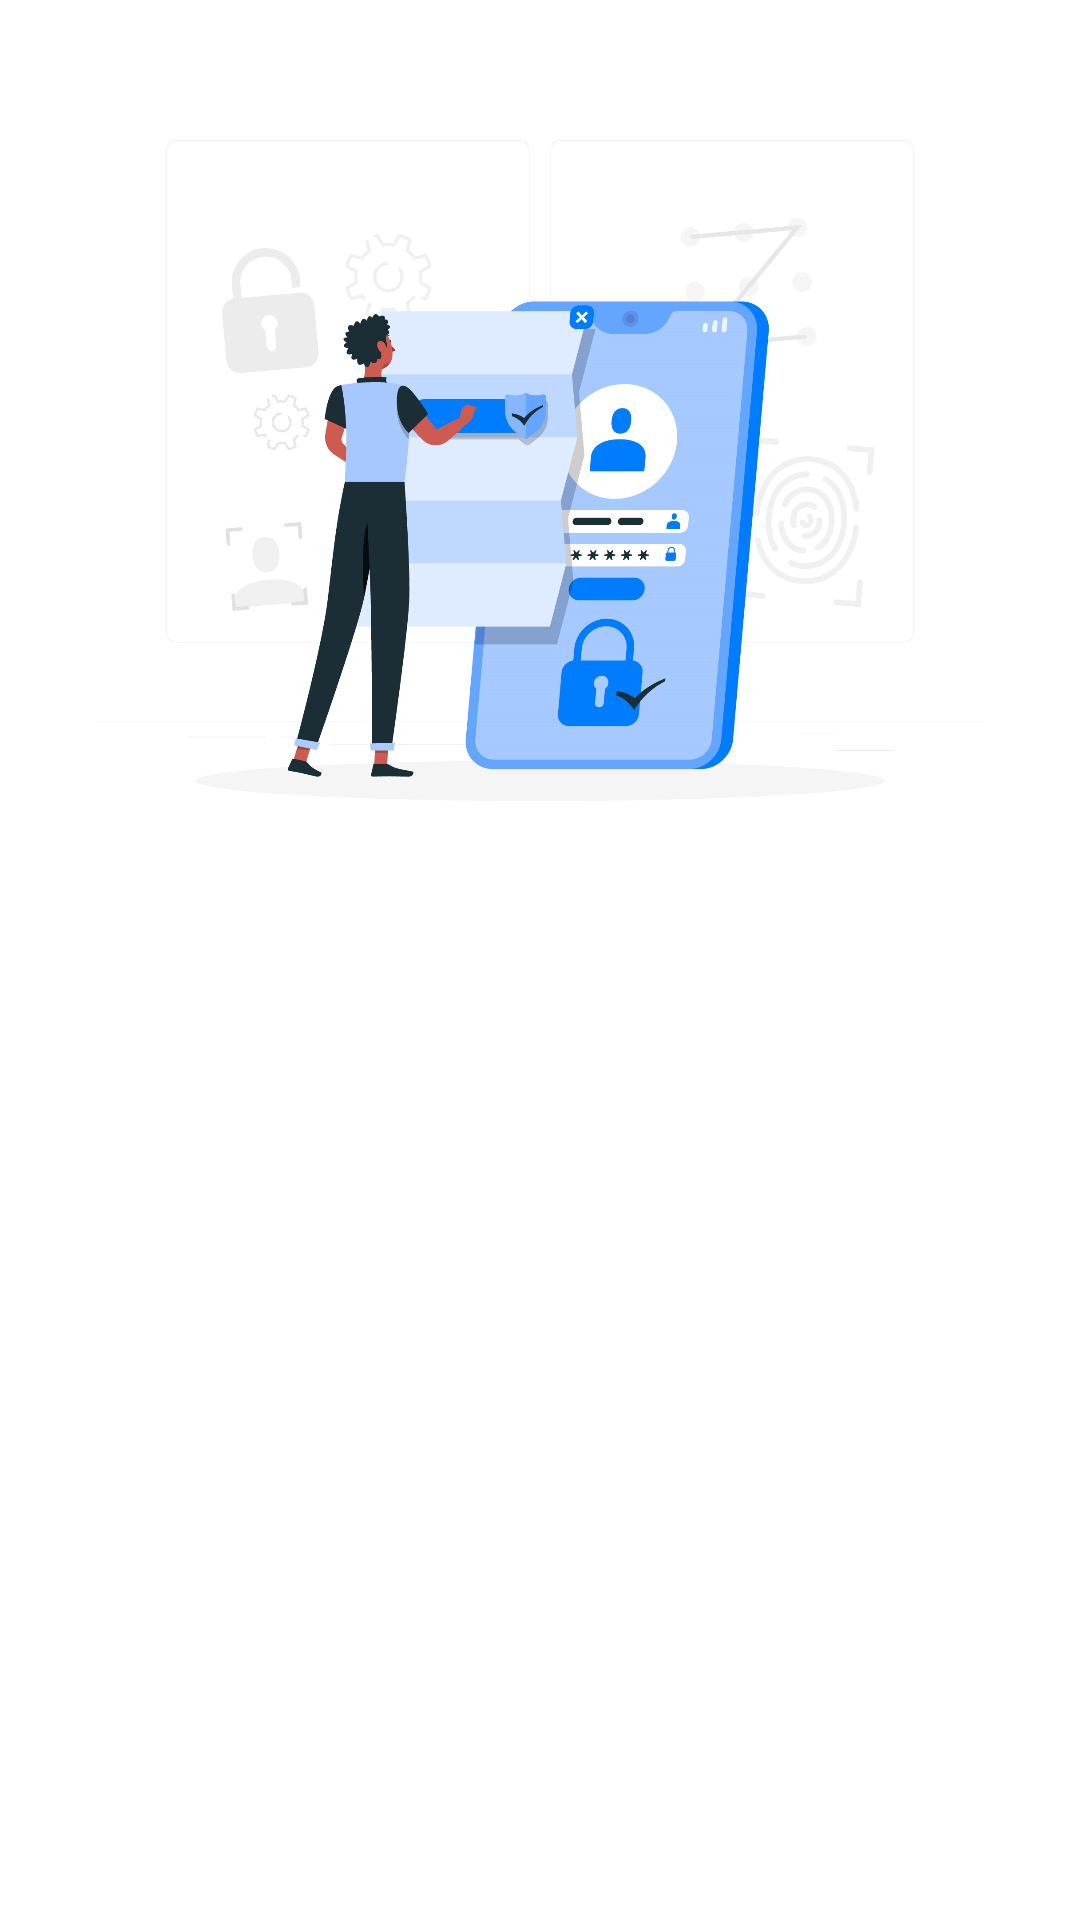

Produce the Android XML layout that renders to this screen, including the resource entries it uses.
<!-- AndroidManifest.xml: application theme Theme.SnapStory -->
<!-- res/layout/activity_login.xml -->
<?xml version="1.0" encoding="utf-8"?>
<androidx.constraintlayout.widget.ConstraintLayout xmlns:android="http://schemas.android.com/apk/res/android"
    xmlns:app="http://schemas.android.com/apk/res-auto"
    xmlns:tools="http://schemas.android.com/tools"
    android:layout_width="match_parent"
    android:layout_height="match_parent"
    android:background="@color/white"
    tools:context=".view.auth.LoginActivity">

    <ImageView
        android:id="@+id/imageView"
        android:layout_width="0dp"
        android:layout_height="500dp"
        android:layout_marginStart="32dp"
        android:layout_marginEnd="32dp"
        app:layout_constraintBottom_toTopOf="@+id/guidelineHorizontal"
        app:layout_constraintEnd_toEndOf="parent"
        app:layout_constraintStart_toStartOf="parent"
        app:layout_constraintTop_toTopOf="@+id/guidelineHorizontal2"
        app:srcCompat="@drawable/login_banner" />

    <TextView
        android:id="@+id/titleTextView"
        android:layout_width="0dp"
        android:layout_height="wrap_content"
        android:layout_marginStart="32dp"
        android:layout_marginTop="20dp"
        android:layout_marginEnd="32dp"
        android:alpha="0"
        android:text="@string/title_login_page"
        android:gravity="center"
        android:textColor="@color/black"
        android:textSize="24sp"
        android:textStyle="bold"
        android:fontFamily="@font/poppins_bold"
        app:layout_constraintEnd_toEndOf="parent"
        app:layout_constraintHorizontal_bias="0.0"
        app:layout_constraintStart_toStartOf="parent"
        app:layout_constraintTop_toTopOf="@+id/guidelineHorizontal"
        tools:alpha="100" />

    <TextView
        android:id="@+id/emailTextView"
        android:layout_width="wrap_content"
        android:layout_height="wrap_content"
        android:layout_marginStart="32dp"
        android:layout_marginTop="16dp"
        android:fontFamily="@font/poppins_bold"
        android:alpha="0"
        android:text="@string/email"
        android:textColor="@color/black"
        app:layout_constraintStart_toStartOf="parent"
        app:layout_constraintTop_toBottomOf="@+id/titleTextView"
        tools:alpha="100" />

    <com.google.android.material.textfield.TextInputLayout
        android:id="@+id/emailEditTextLayout"
        style="@style/Widget.MaterialComponents.TextInputLayout.OutlinedBox"
        android:layout_width="0dp"
        android:layout_height="wrap_content"
        android:layout_marginStart="32dp"
        android:layout_marginEnd="32dp"
        android:alpha="0"
        app:layout_constraintEnd_toEndOf="parent"
        app:layout_constraintStart_toStartOf="parent"
        app:layout_constraintTop_toBottomOf="@+id/emailTextView"
        app:startIconDrawable="@drawable/ic_baseline_email_24"
        tools:alpha="100"
        app:errorEnabled="true">

        <com.fiknaufalh.snapstory.view.custom.AuthEditText
            android:id="@+id/emailEditText"
            android:layout_width="match_parent"
            android:layout_height="wrap_content"
            android:ems="10"
            android:hint="@string/login_email_hint"
            android:fontFamily="@font/poppins_regular"
            android:paddingStart="48dp"
            android:paddingEnd="16dp"
            android:inputType="textEmailAddress"
            tools:ignore="SpeakableTextPresentCheck" />
    </com.google.android.material.textfield.TextInputLayout>

    <TextView
        android:id="@+id/passwordTextView"
        android:layout_width="wrap_content"
        android:layout_height="wrap_content"
        android:layout_marginStart="32dp"
        android:layout_marginTop="8dp"
        android:fontFamily="@font/poppins_bold"
        android:alpha="0"
        android:text="@string/password"
        android:textColor="@color/black"
        app:layout_constraintStart_toStartOf="parent"
        app:layout_constraintTop_toBottomOf="@+id/emailEditTextLayout"
        tools:alpha="100" />

    <com.google.android.material.textfield.TextInputLayout
        android:id="@+id/passwordEditTextLayout"
        style="@style/Widget.MaterialComponents.TextInputLayout.OutlinedBox"
        android:layout_width="0dp"
        android:layout_height="wrap_content"
        android:layout_marginStart="32dp"
        android:layout_marginEnd="32dp"
        android:alpha="0"
        app:endIconMode="password_toggle"
        app:layout_constraintEnd_toEndOf="parent"
        app:layout_constraintStart_toStartOf="parent"
        app:layout_constraintTop_toBottomOf="@+id/passwordTextView"
        app:startIconDrawable="@drawable/ic_baseline_lock_24"
        tools:alpha="100"
        app:errorEnabled="true">

        <com.fiknaufalh.snapstory.view.custom.AuthEditText
            android:id="@+id/passwordEditText"
            android:layout_width="match_parent"
            android:layout_height="wrap_content"
            android:ems="10"
            android:hint="@string/login_password_hint"
            android:fontFamily="@font/poppins_regular"
            android:paddingStart="48dp"
            android:paddingEnd="16dp"
            android:inputType="textPassword"
            tools:ignore="SpeakableTextPresentCheck" />
    </com.google.android.material.textfield.TextInputLayout>

    <Button
        android:id="@+id/loginButton"
        android:layout_width="0dp"
        android:layout_height="64dp"
        android:layout_marginStart="32dp"
        android:layout_marginTop="32dp"
        android:layout_marginEnd="32dp"
        android:fontFamily="@font/poppins_bold"
        android:textSize="18sp"
        android:alpha="0"
        android:backgroundTint="@color/button_login_selector"
        android:text="@string/login"
        app:layout_constraintEnd_toEndOf="parent"
        app:layout_constraintStart_toStartOf="parent"
        app:layout_constraintTop_toBottomOf="@+id/passwordEditTextLayout"
        tools:alpha="100" />

    <androidx.constraintlayout.widget.Guideline
        android:id="@+id/guidelineHorizontal"
        android:layout_width="wrap_content"
        android:layout_height="64dp"
        android:orientation="horizontal"
        app:layout_constraintEnd_toEndOf="parent"
        app:layout_constraintGuide_percent="0.4"
        app:layout_constraintStart_toStartOf="parent" />

    <androidx.constraintlayout.widget.Guideline
        android:id="@+id/guidelineHorizontal2"
        android:layout_width="wrap_content"
        android:layout_height="64dp"
        android:orientation="horizontal"
        app:layout_constraintEnd_toEndOf="parent"
        app:layout_constraintGuide_percent="0.1"
        app:layout_constraintStart_toStartOf="parent" />

    <ProgressBar
        android:id="@+id/progressBar"
        style="?android:attr/progressBarStyle"
        android:layout_width="wrap_content"
        android:layout_height="wrap_content"
        android:visibility="gone"
        app:layout_constraintBottom_toBottomOf="parent"
        app:layout_constraintEnd_toEndOf="parent"
        app:layout_constraintStart_toStartOf="parent"
        app:layout_constraintTop_toTopOf="parent"
        tools:visibility="visible" />

</androidx.constraintlayout.widget.ConstraintLayout>
<!-- resources referenced by this layout -->
<resources>
  <color name="black">#FF000000</color>
  <color name="white">#FFFFFFFF</color>
  <!-- drawable login_banner: jpg bitmap (drawable, 164811 bytes) -->
  <string name="email">Email</string>
  <string name="login">Login</string>
  <string name="login_email_hint">Enter your email</string>
  <string name="login_password_hint">Enter your password</string>
  <string name="password">Password</string>
  <string name="title_login_page">Login</string>
  <style name="Theme.SnapStory" parent="Base.Theme.SnapStory" />
  <style name="Base.Theme.SnapStory" parent="Theme.Material3.DayNight.NoActionBar">
          
          <item name="colorPrimary">@color/midnight_light</item>
          <item name="colorOnPrimary">@color/white</item>
          
          <item name="colorSecondary">@color/midnight</item>
          <item name="colorOnSecondary">@color/vanilla</item>
          
          <item name="android:statusBarColor">?attr/colorPrimaryVariant</item>
      </style>
  <color name="midnight_light">#2b3137</color>
  <color name="midnight">#24292e</color>
  <color name="vanilla">#fafbfc</color>
</resources>
